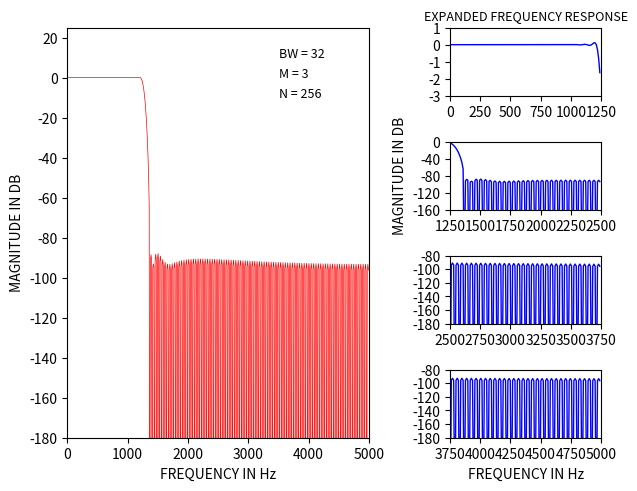

This chart was generated by the following Python code:
from scipy import interpolate, fft, signal
import matplotlib.pyplot as plt
import numpy as np

BW = 32
M = 3
T1 = 0.02577896 #0.03095703
T2 = 0.25163493 #0.27556998
T3 = 0.72307099 #0.74434815
""" 
STEP-1:
Given N, the designer must determine how fine an interpolation should be used. 
For the designs we investigated, where N varied from 15 to 256, we found that 16 N sample values of H(ejwT) lead to reliable computations and results; i.e., 16 to 1 interpolation was used. 
"""
N = 256

""" 
STEP-2:
Given the set of N values of Hk, the FFT is used to compute h(n), the inverse DFT of Hk.
For both N odd and N even the set Hk which was used was real and symmetric;
therefore h(n) is real in all cases and symmetric for N odd. 
"""
n= np.arange(0, N, 1)
print(n)
# Given Hk
Hk = np.zeros(N)
Hk[0:BW] = 1
Hk[BW] = T3 # T3
Hk[BW+1] = T2 # T2
Hk[BW+2] = T1 # T1
Hk[N-BW-2] = T1 # T1
Hk[N-BW-1] = T2 # T2
Hk[N-BW] = T3 # T3
Hk[(N-BW+1):N] = 1
# print(Hk)

# Compute h(n) by IFFT
h = np.fft.ifft(Hk)
h = np.real(h)

fig = plt.figure(layout="constrained")
ax1 = plt.subplot2grid((8, 19), (0, 0), colspan=12, rowspan=8)
ax2 = plt.subplot2grid((8, 19), (0, 12), colspan=6, rowspan=2)
ax3 = plt.subplot2grid((8, 19), (2, 12), colspan=6, rowspan=2)
ax4 = plt.subplot2grid((8, 19), (4, 12), colspan=6, rowspan=2)
ax5 = plt.subplot2grid((8, 19), (6, 12), colspan=6, rowspan=2)

"""  In order to obtain values of the interpolated frequency response one of two procedures is followed.
Either a) h(n) is rotated by N/2 samples ( N even) or
[(N- 1)/2] samples ( N odd) to remove the sharpedges of
the impulse response, and then 15 N zero-valued samples
are symmetrically placed around theimpulse response [as
illustrated in Fig. 9(A)]; or b) h(n) is split around the
(N/2)nd sample value, and 15 N zero-valued samples are
placed between the two pieces of the impulse response
[as illustratedin Fig. 9(B)]. The zero-augmentedsequences
of Fig. 9(A) and (B) are transformed using the FFT to
give the interpolated frequency responses. These two
procedures can easily be shown to yield identical results,
the differences being primarily computational ones. """

# Step 3: Rotate and join
HR = np.floor(16*N)
h_r = np.zeros(HR)
# h_r[(int(15*N/2)):(int(17*N/2))] = h
h1 = h[0:(int(N/2)+1):1]
h1 = h1[::-1]
h2 = h[(int(N/2+1)):N]
h2 = h2[::-1]
# h12 = np.concatenate((h1, h2))
h_r[int(15*N/2):(int(16*N/2)+1)] = h1
h_r[int(16*N/2)+1:int(17*N/2)] = h2
# print(h_r)

w, Hf = signal.freqz(h_r, [1], fs=10000)
H_f = 20*np.log10(abs(Hf))
[w1, w2, w3, w4] = np.split(w, 4)
[H_f1, H_f2, H_f3, H_f4] = np.split(H_f, 4)
Hf1 = np.fft.rfft(h_r, n=int(16*N))
# ax.plot(nn, h_r,)
# ax.stem(freq, np.abs(h_f), 'b', markerfmt=" ", basefmt="-b")
# ax1.plot(w[0:1250], 20*np.log10(abs(Hf[0:1250])), 'r', linewidth=0.5)
#ax1.plot(w[0:1250], H_f[0:1250], 'r', linewidth=0.5)
ax2.plot(w1, H_f1, 'b', linewidth=1)
# ax.plot(nf, hf, 'r')
ax2.axes.set_ylim(-0.002, 0.002)
# ax1.axes.set_ylabel('MAGNITUDE IN DB')
ax2.axes.set_xlim(0, 1250)
ax2.set_yticks(np.arange(-3, 2, 1))  # Set label locations
ax2.set_xticks(np.arange(0, 1251, 250))
ax2.set_title('EXPANDED FREQUENCY RESPONSE', fontsize = 9)

ax3.plot(w2, H_f2, 'b', linewidth=1)
# ax.plot(nf, hf, 'r')
#ax2.axes.set_ylim(-3, 1)
# ax1.axes.set_ylabel('MAGNITUDE IN DB')
ax3.axes.set_ylabel('MAGNITUDE IN DB')
ax3.axes.set_xlim(1250, 2500)
ax3.set_ylim(-160, 0)
ax3.set_yticks(np.arange(-160, 1, 40))  # Set label locations
ax3.set_xticks(np.arange(1250, 2750, 250))

ax4.plot(w3, H_f3, 'b', linewidth=1)
ax4.axes.set_xlim(2500, 3750)
ax4.set_ylim(-180, -80)
ax4.set_yticks(np.arange(-180, -79, 20))  # Set label locations
ax4.set_xticks(np.arange(2500, 4000, 250))

ax5.plot(w4, H_f4, 'b', linewidth=1)
ax5.axes.set_xlim(3750, 5000)
ax5.set_ylim(-180, -80)
ax5.set_yticks(np.arange(-180, -79, 20))  # Set label locations
ax5.set_xticks(np.arange(3750, 5001, 250))
ax5.axes.set_xlabel('FREQUENCY IN Hz')

ax1.plot(w, 20*np.log10(abs(Hf)), 'r', linewidth=0.5)
# ax.plot(nf, hf, 'r')
ax1.text(3500, 10, 'BW = 32', fontsize = 9)
ax1.text(3500, 0, 'M = 3', fontsize = 9)
ax1.text(3500, -10, 'N = 256', fontsize = 9)
ax1.axes.set_ylim(-180, 25)
ax1.axes.set_ylabel('MAGNITUDE IN DB')
ax1.axes.set_xlabel('FREQUENCY IN Hz')
ax1.axes.set_xlim(0, 5000)
y_ticks = np.arange(-180, 40, 20)
ax1.set_yticks(y_ticks)  # Set label locations

plt.show()